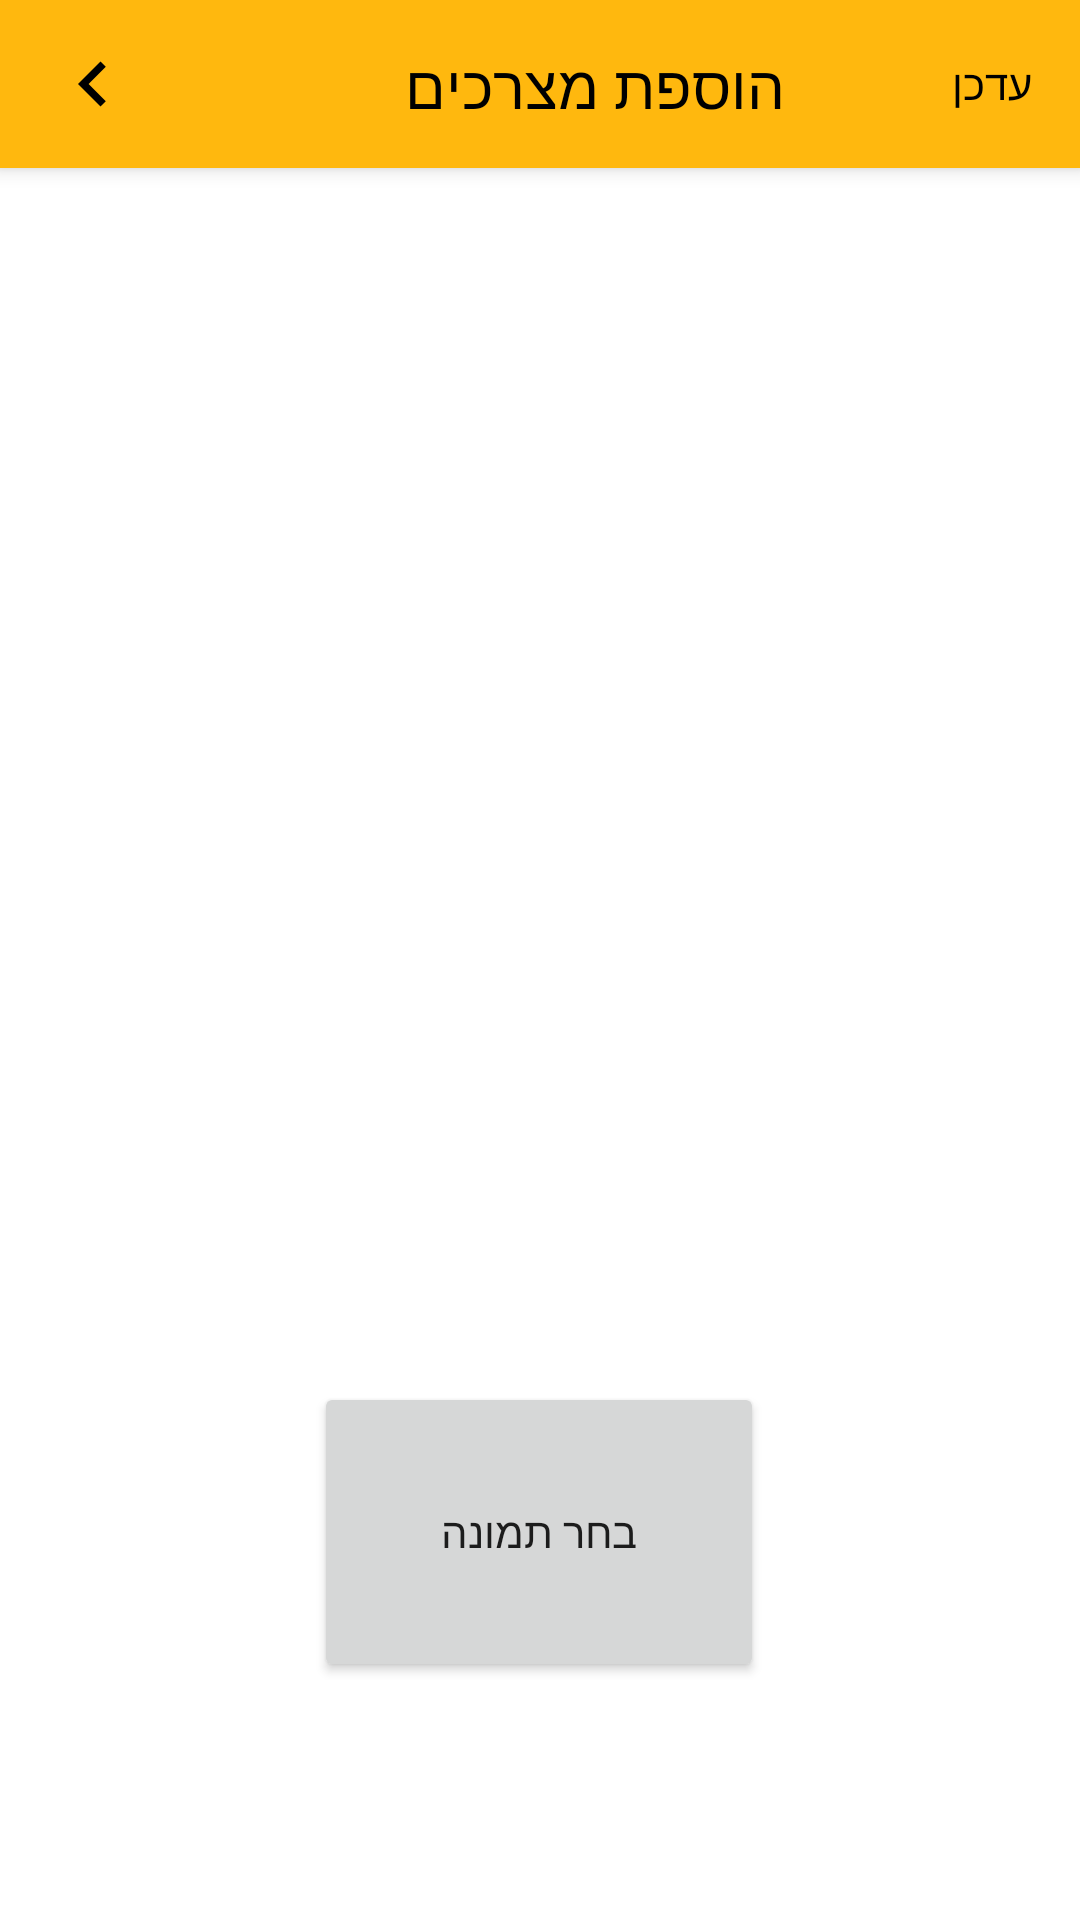

Produce the Android XML layout that renders to this screen, including the resource entries it uses.
<!-- AndroidManifest.xml: application theme AppTheme -->
<!-- res/layout/camera_upload_recipe.xml -->
<?xml version="1.0" encoding="utf-8"?>
<LinearLayout xmlns:android="http://schemas.android.com/apk/res/android"
    xmlns:app="http://schemas.android.com/apk/res-auto"
    xmlns:tools="http://schemas.android.com/tools"
    android:layout_width="match_parent"
    android:layout_height="match_parent"
    android:orientation="vertical"
    android:background="@color/white">

    <androidx.cardview.widget.CardView
        android:id="@+id/cardView"
        android:layout_width="match_parent"
        android:layout_height="?attr/actionBarSize"
        app:cardBackgroundColor="@color/mainYellow"
        app:cardCornerRadius="0dp"
        app:cardElevation="4dp"
        app:layout_constraintEnd_toEndOf="parent"
        app:layout_constraintStart_toStartOf="parent"
        app:layout_constraintTop_toTopOf="parent">

        <RelativeLayout
            android:layout_width="match_parent"
            android:layout_height="match_parent">

            <ImageButton
                android:id="@+id/fullscreen_dialog_close2"
                android:layout_width="wrap_content"
                android:layout_height="wrap_content"
                android:layout_centerVertical="true"
                android:layout_marginStart="8dp"
                android:background="?attr/selectableItemBackgroundBorderless"
                android:padding="8dp"
                android:src="@drawable/ic_chevron_left_black_24dp" />

            <TextView
                android:layout_width="wrap_content"
                android:layout_height="wrap_content"
                android:layout_marginStart="81dp"
                android:layout_marginTop="15dp"
                android:layout_marginEnd="98dp"
                android:layout_toStartOf="@+id/fullscreen_dialog_action"
                android:layout_toEndOf="@id/fullscreen_dialog_close2"
                android:text="הוספת מצרכים"
                android:textColor="@android:color/black"
                android:textSize="20sp" />

            <TextView
                android:id="@+id/pictureUploadFinal"
                android:layout_width="wrap_content"
                android:layout_height="wrap_content"
                android:layout_alignParentEnd="true"
                android:layout_centerVertical="true"
                android:layout_marginEnd="8dp"
                android:background="?attr/selectableItemBackground"
                android:padding="8dp"
                android:text="עדכן"
                android:textColor="@android:color/black" />

        </RelativeLayout>

    </androidx.cardview.widget.CardView>

    <androidx.constraintlayout.widget.ConstraintLayout
        android:layout_width="match_parent"
        android:layout_height="match_parent">

        <Button
            android:id="@+id/uploadPictures"
            android:layout_width="150dp"
            android:layout_height="100dp"
            android:text="בחר תמונה"
            app:layout_constraintBottom_toBottomOf="parent"
            app:layout_constraintEnd_toEndOf="parent"
            app:layout_constraintHorizontal_bias="0.498"
            app:layout_constraintStart_toStartOf="parent"
            app:layout_constraintTop_toTopOf="parent"
            app:layout_constraintVertical_bias="0.836" />

        <ImageView
            android:id="@+id/image_view_1"
            android:layout_width="150dp"
            android:layout_height="150dp"
            android:src="@drawable/common_google_signin_btn_icon_disabled"
            app:layout_constraintBottom_toTopOf="@+id/uploadPictures"
            app:layout_constraintEnd_toEndOf="parent"
            app:layout_constraintHorizontal_bias="0.149"
            app:layout_constraintStart_toStartOf="parent"
            app:layout_constraintTop_toTopOf="parent"
            app:layout_constraintVertical_bias="0.12" />

        <ImageView
            android:layout_width="150dp"
            android:layout_height="150dp"
            android:src="@drawable/common_google_signin_btn_icon_disabled"
            app:layout_constraintBottom_toTopOf="@+id/uploadPictures"
            app:layout_constraintEnd_toEndOf="parent"
            app:layout_constraintHorizontal_bias="0.842"
            app:layout_constraintStart_toStartOf="parent"
            app:layout_constraintTop_toTopOf="parent"
            app:layout_constraintVertical_bias="0.12" />

        <ImageView
            android:layout_width="150dp"
            android:layout_height="150dp"
            android:src="@drawable/common_google_signin_btn_icon_disabled"
            app:layout_constraintBottom_toTopOf="@+id/uploadPictures"
            app:layout_constraintEnd_toEndOf="parent"
            app:layout_constraintHorizontal_bias="0.149"
            app:layout_constraintStart_toStartOf="parent"
            app:layout_constraintTop_toTopOf="parent"
            app:layout_constraintVertical_bias="0.785" />

        <ImageView
            android:layout_width="150dp"
            android:layout_height="150dp"
            android:src="@drawable/common_google_signin_btn_icon_disabled"
            app:layout_constraintBottom_toTopOf="@+id/uploadPictures"
            app:layout_constraintEnd_toEndOf="parent"
            app:layout_constraintHorizontal_bias="0.842"
            app:layout_constraintStart_toStartOf="parent"
            app:layout_constraintTop_toTopOf="parent"
            app:layout_constraintVertical_bias="0.785" />

    </androidx.constraintlayout.widget.ConstraintLayout>



</LinearLayout>
<!-- resources referenced by this layout -->
<resources>
  <item name="mainYellow" type="color">#ffb80e</item>
  <item name="white" type="color">#FFFFFFFF</item>
  <!-- drawable ic_chevron_left_black_24dp (drawable-v24) -->
  <vector android:height="30dp" android:tint="@color/black"
      android:viewportHeight="24.0" android:viewportWidth="24.0"
      android:width="30dp" xmlns:android="http://schemas.android.com/apk/res/android">
      <path android:fillColor="#FF000000" android:pathData="M15.41,7.41L14,6l-6,6 6,6 1.41,-1.41L10.83,12z"/>
  </vector>
  <style name="AppTheme" parent="Theme.AppCompat.Light.NoActionBar">
          <item name="colorPrimary">@color/colorPrimary</item>
          <item name="colorPrimaryDark">#000000</item>
          <item name="colorAccent">@color/colorAccent</item>
      </style>
  <item name="black" type="color">#FF000000</item>
  <color name="colorPrimary">#6200EE</color>
  <color name="colorAccent">#e32929</color>
</resources>
